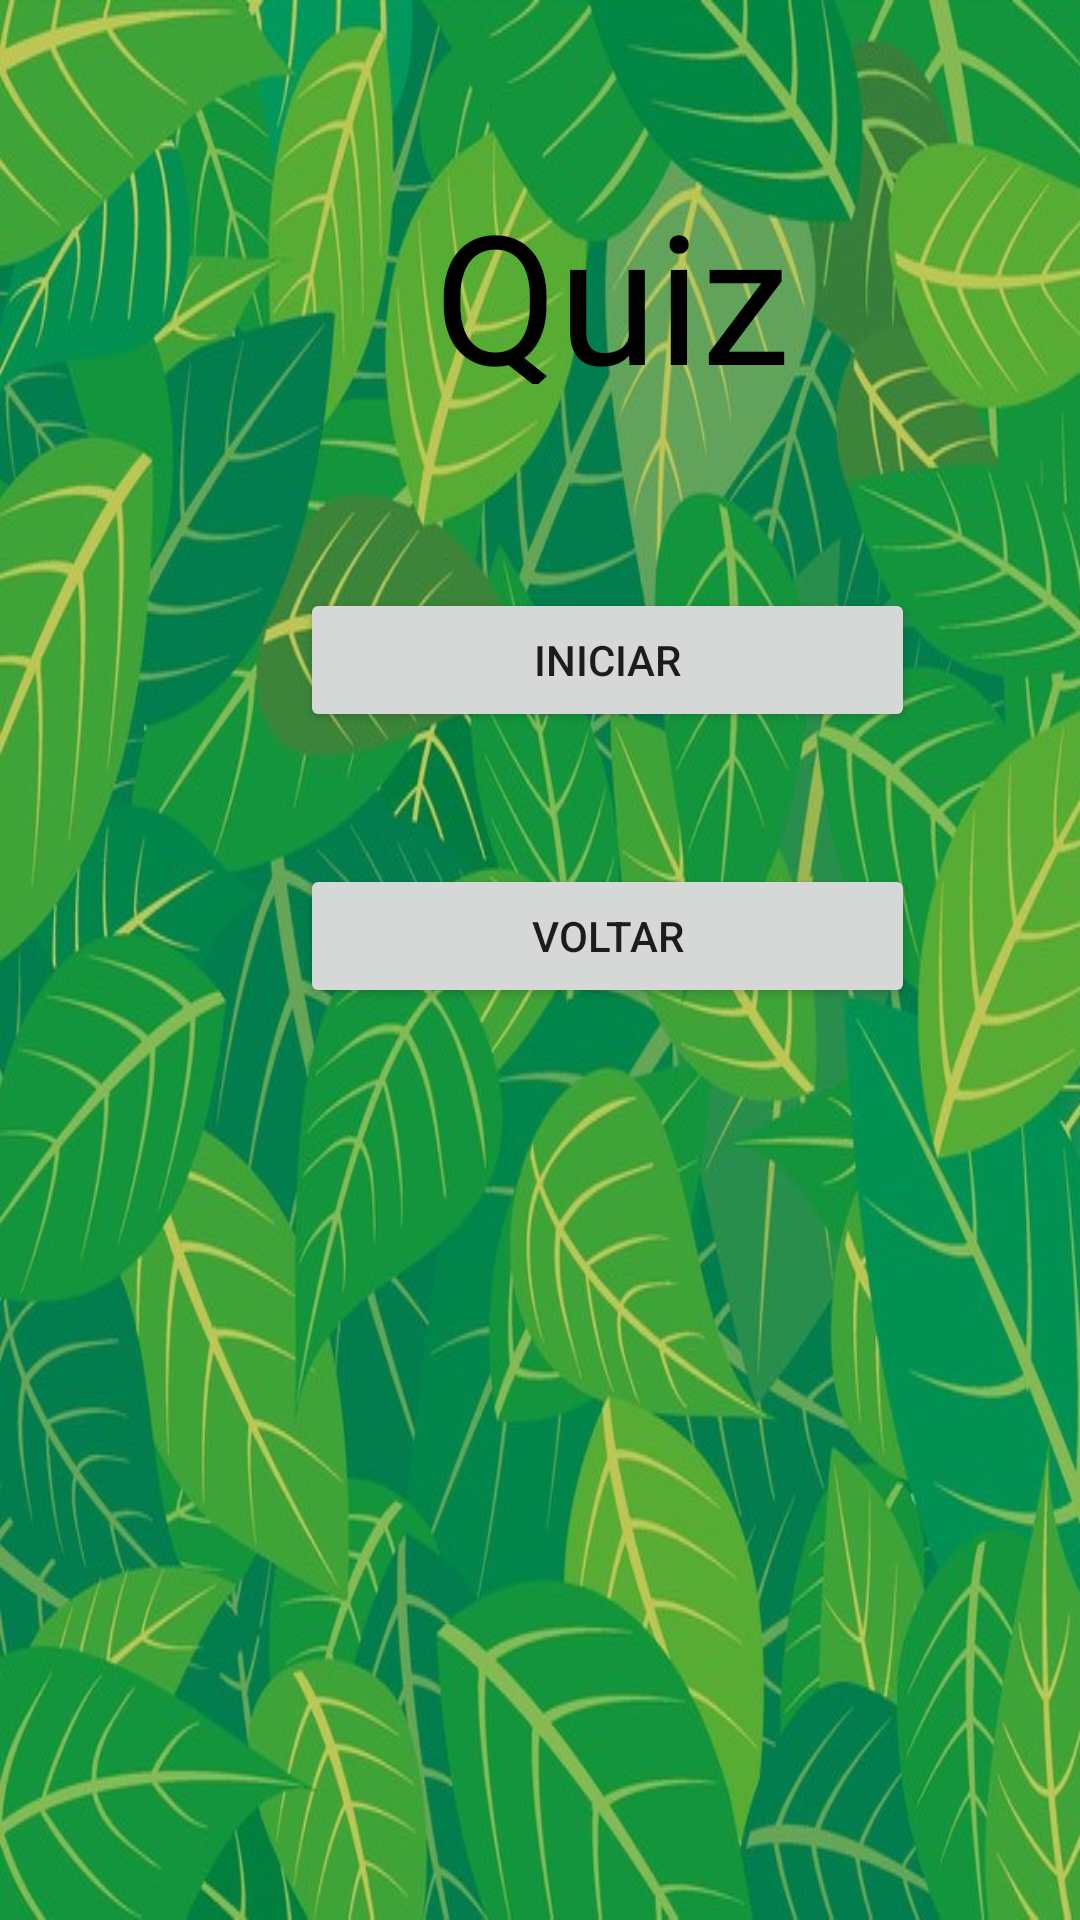

This screen was rendered from an Android layout file. Write that file and the resources it references.
<!-- AndroidManifest.xml: application theme AppTheme -->
<!-- res/layout/activity_menu_quiz.xml -->
<?xml version="1.0" encoding="utf-8"?>
<android.support.constraint.ConstraintLayout
    xmlns:android="http://schemas.android.com/apk/res/android"
    xmlns:app="http://schemas.android.com/apk/res-auto"
    xmlns:tools="http://schemas.android.com/tools"
    android:layout_width="match_parent"
    android:layout_height="match_parent"
    android:background="@drawable/planofolhas">


    <TextView
        android:id="@+id/titulo_id"
        android:layout_width="200dp"
        android:layout_height="70dp"
        android:layout_marginStart="104dp"
        android:layout_marginLeft="104dp"
        android:layout_marginBottom="68dp"
        android:text="Quiz"
        android:textAlignment="center"
        android:textColor="@android:color/black"
        android:textSize="60sp"
        app:layout_constraintBottom_toTopOf="@+id/acao_iniciar_id"
        app:layout_constraintStart_toStartOf="parent" />


    <Button
        android:id="@+id/acao_iniciar_id"
        android:layout_width="205dp"
        android:layout_height="wrap_content"
        android:layout_marginStart="100dp"
        android:layout_marginLeft="100dp"
        android:layout_marginBottom="44dp"
        android:layout_weight="1"
        android:text="Iniciar"
        app:layout_constraintBottom_toTopOf="@+id/acao_voltar_id"
        app:layout_constraintStart_toStartOf="parent" />

    <Button
        android:id="@+id/acao_voltar_id"
        android:layout_width="205dp"
        android:layout_height="wrap_content"
        android:layout_marginStart="100dp"
        android:layout_marginLeft="100dp"
        android:layout_marginBottom="304dp"
        android:layout_weight="1"
        android:text="voltar"
        app:layout_constraintBottom_toBottomOf="parent"
        app:layout_constraintStart_toStartOf="parent" />





</android.support.constraint.ConstraintLayout>
<!-- resources referenced by this layout -->
<resources>
  <!-- drawable planofolhas: jpg bitmap (drawable, 152240 bytes) -->
  <style name="AppTheme" parent="Theme.AppCompat.Light.NoActionBar">
          
             <item name="colorPrimary">@color/colorPrimary</item>
             <item name="colorPrimaryDark">@color/colorPrimaryDark</item>
             <item name="colorAccent">@color/colorAccent</item>
      </style>
  <color name="colorPrimary">#76FF03</color>
  <color name="colorPrimaryDark">#32CB00</color>
  <color name="colorAccent">#B0FF57</color>
</resources>
